Photos from the image-classification dataset "images" in the GitHub repository psuzn/nazar-dataset. Its 5 classes are: electrolytic capacitor, LED, ceramic capacitor, diode, registor.

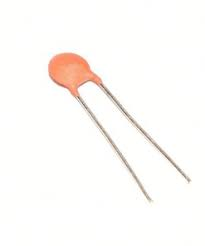
Label: ceramic capacitor

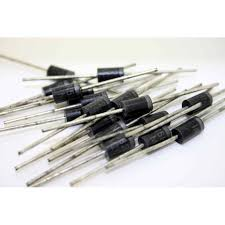
Label: diode

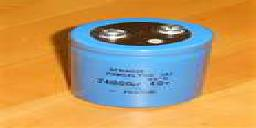
Label: electrolytic capacitor

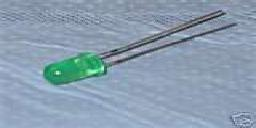
Label: LED

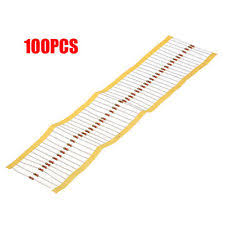
Label: registor

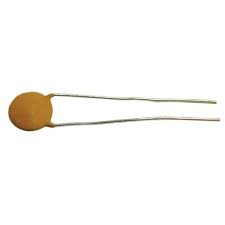
Label: ceramic capacitor
